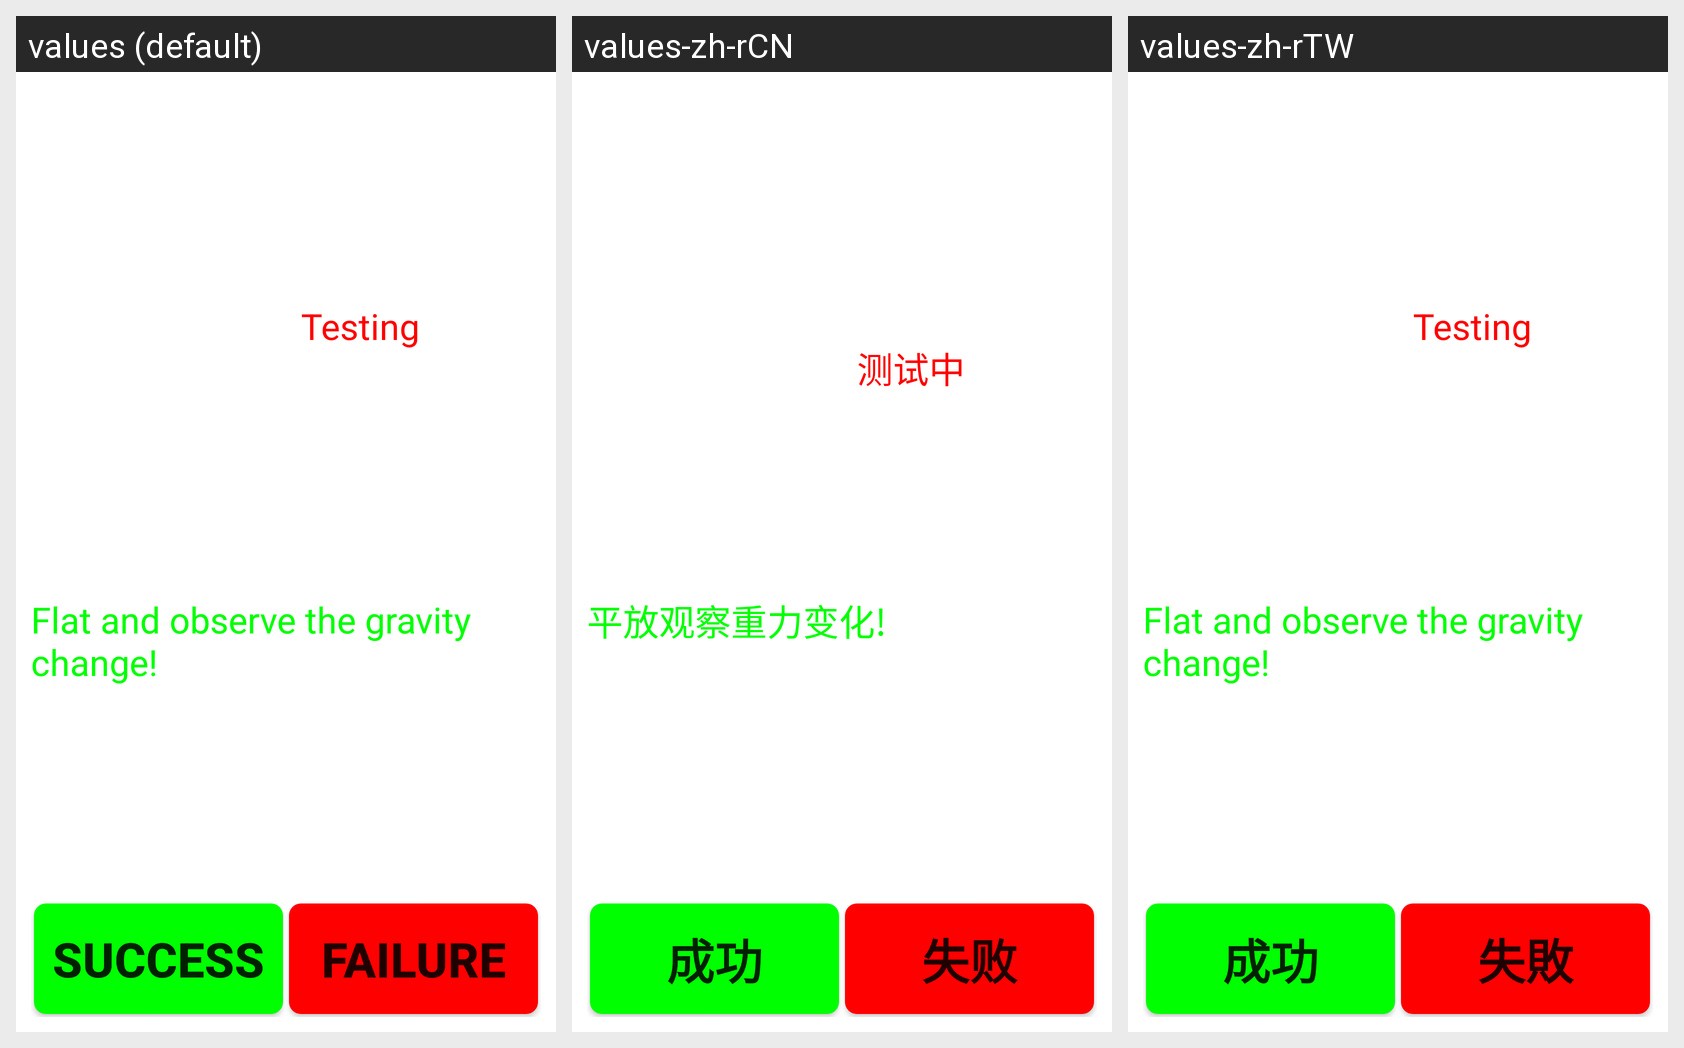

Strings drawn on this Android screen and how each of the app's shown locales translates them:
Android screen res/layout/gsensor_with_calibrate.xml rendered under 3 locales, left to right: values (default), values-zh-rCN, values-zh-rTW. Device: Nexus 5 (rendered at 1080×1920; each locale shown at half size, 540×960, under a caption strip naming it); theme Theme.MaterialComponents.DayNight.NoActionBar.
Strings drawn on this screen, with the default value and each locale's value (text and hints the layout hard-codes, and strings that could not be matched under every locale, appear in the picture but are not listed):

GSensor_with_calibrate_result
  values: Testing
  values-zh-rCN: 测试中
  values-zh-rTW: Testing  [not translated; the default value is used]

GSensor_with_calibrate_info
  values: Flat and observe the gravity change!
  values-zh-rCN: 平放观察重力变化!
  values-zh-rTW: Flat and observe the gravity change!  [not translated; the default value is used]

Success
  values: Success
  values-zh-rCN: 成功
  values-zh-rTW: 成功

Failed
  values: Failure
  values-zh-rCN: 失败
  values-zh-rTW: 失敗
